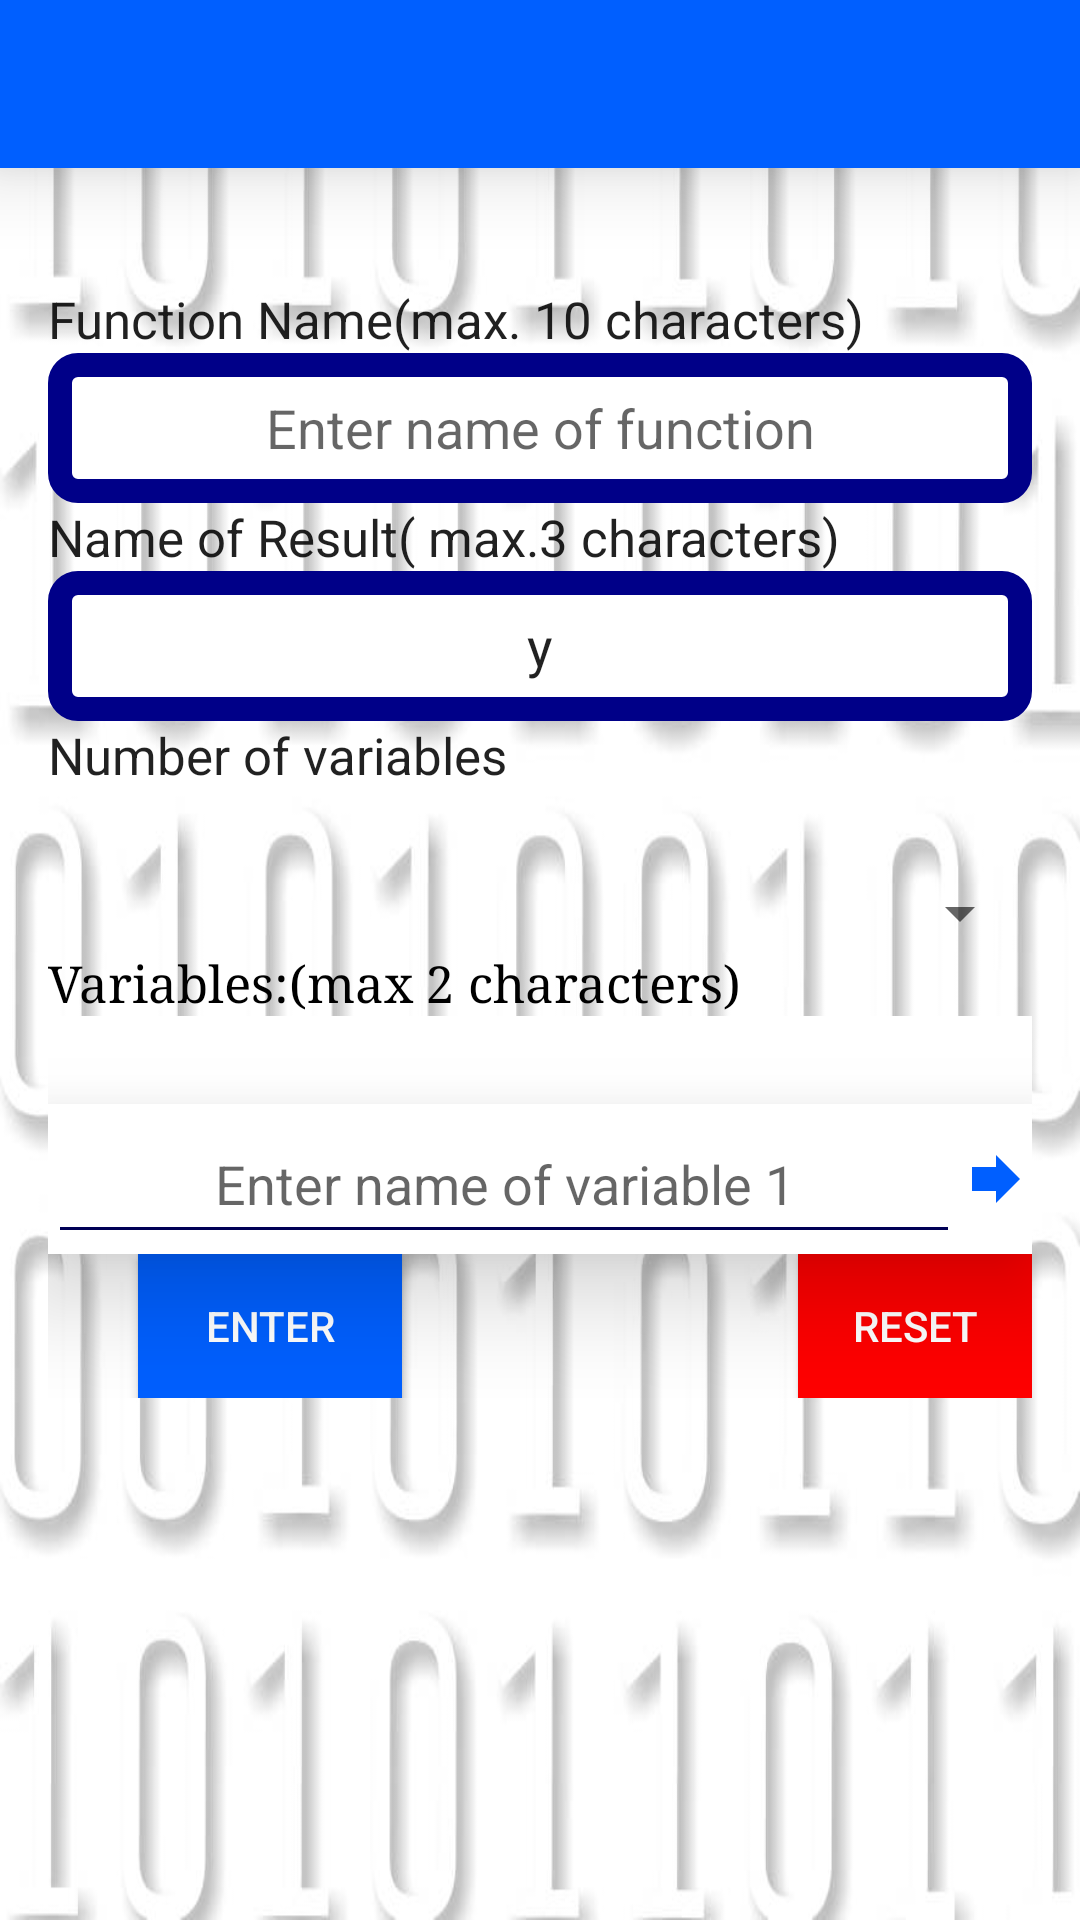

The Android layout XML behind this screen, and the referenced resources:
<!-- AndroidManifest.xml: application theme AppTheme -->
<!-- res/layout/activity_add_personal.xml -->
<?xml version="1.0" encoding="utf-8"?>
<RelativeLayout xmlns:android="http://schemas.android.com/apk/res/android"
    android:orientation="vertical" android:layout_width="match_parent"
    android:layout_height="match_parent"
    android:background="@drawable/white_back">

    <android.support.v7.widget.Toolbar
        android:layout_width="match_parent"
        android:layout_height="?attr/actionBarSize"
        android:background="#005FFF"
        android:elevation="16dp"
        android:id="@+id/cb"
        android:theme="@style/AppTheme.NoActionBar"
        android:layout_marginTop="0dp"
        android:titleTextColor="?attr/titleTextColor"
        android:subtitleTextColor="#fff"
        android:transitionGroup="false"
        android:touchscreenBlocksFocus="true"/>

    <ScrollView
        android:layout_width="match_parent"
        android:layout_height="match_parent"
        android:id="@+id/scrollView3"
        android:layout_marginTop="25dp"
        android:layout_marginLeft="16dp"
        android:layout_marginRight="16dp"
        android:layout_centerHorizontal="true"
        >

        <LinearLayout
            android:orientation="vertical"
            android:layout_width="match_parent"
            android:layout_height="match_parent"
            android:descendantFocusability="beforeDescendants"
            android:focusableInTouchMode="true">

            <TextView
                android:layout_width="wrap_content"
                android:layout_height="wrap_content"
                android:textAppearance="?android:attr/textAppearanceLarge"
                android:text="@string/funame"
                android:id="@+id/textView17"
                android:layout_marginTop="70dp"
                android:textSize="17sp"/>


            <EditText
                android:layout_width="match_parent"
                android:layout_height="50dp"
                android:hint="@string/enterfun"
                android:id="@+id/nax"
                android:textAlignment="center"
android:singleLine="true"
                android:maxLength="10"
                android:maxLines="1"
                android:imeOptions="actionNext"
                android:ems="2"
                android:background="@drawable/button_background" />


            <TextView
                android:layout_width="wrap_content"
                android:layout_height="wrap_content"
                android:textAppearance="?android:attr/textAppearanceLarge"
                android:text="@string/reultname"
                android:id="@+id/textView19"
                android:textSize="17sp"/>

            <EditText
                android:layout_width="match_parent"
                android:layout_height="50dp"
                android:id="@+id/var"
                android:hint="@string/enterres"
                android:textAlignment="center"
                android:imeOptions="actionNext"
                android:text="y"
                android:maxEms="1"
                android:singleLine="true"
                android:maxLength="3"
                android:background="@drawable/button_background"/>

            <TextView
                android:layout_width="wrap_content"
                android:layout_height="wrap_content"
                android:textAppearance="?android:attr/textAppearanceLarge"
                android:text="@string/numofvars"
android:textSize="17sp"
                android:maxLines="1"
                android:id="@+id/textView20" />

            <TextView
                android:layout_width="wrap_content"
                android:layout_height="wrap_content"
                android:textAppearance="?android:attr/textAppearanceLarge"
                android:id="@+id/textView29"
                android:layout_alignBottom="@+id/scrollView3"
                android:layout_alignParentLeft="true"
                android:layout_alignParentStart="true"
                android:layout_marginLeft="53dp"
                android:layout_marginStart="53dp"
                android:layout_gravity="center_horizontal"
                android:textAlignment="center"/>

            <Spinner
                android:layout_width="match_parent"
                android:layout_height="wrap_content"
                android:id="@+id/nov"
                android:layout_centerVertical="true"
                android:layout_centerHorizontal="true"
                android:textAlignment="center"
                android:fontFamily="cursive"
                />

            <TextView
                android:layout_width="match_parent"
                android:layout_height="wrap_content"
                android:text="@string/variables"
                android:fontFamily="serif"
                android:textSize="17dp"
                android:textColor="#000"
                />
            <TextView
                android:layout_width="match_parent"
                android:layout_height="wrap_content"
                android:textAppearance="?android:attr/textAppearanceLarge"
                android:text=""
                android:id="@+id/Vars"
                android:background="#fff"
                android:paddingLeft="30dp"/>

            <LinearLayout
                android:layout_width="match_parent"
                android:layout_height="wrap_content"
                android:orientation="horizontal"
                android:background="#fff"
                android:elevation="20dp">
                <EditText
                android:layout_width="wrap_content"
                    android:layout_weight="1"
                android:layout_height="50dp"
                android:id="@+id/entervar"
                android:textAlignment="center"
                android:maxLines="1"
                android:maxEms="1"
                android:singleLine="true"
                android:hint="Enter name of variable 1"
                android:backgroundTint="#005"
                android:imeOptions="actionNext"
                android:maxWidth="4dp"
                android:maxLength="3"/>
<ImageButton
    android:layout_width="wrap_content"
    android:layout_height="wrap_content"
    android:src="@drawable/go"
    android:background="#fff"
    android:layout_gravity="center_vertical"
    android:onClick="addvariable"/>
            </LinearLayout>


            <GridLayout
                android:layout_width="match_parent"
                android:layout_height="match_parent"
                android:layout_gravity="center_horizontal">


                <Button
                    android:layout_width="wrap_content"
                    android:layout_height="wrap_content"

                    android:text="@string/enter"
                    android:id="@+id/add"
                    android:layout_row="1"
                    android:layout_column="0"
                    android:background="#005FFF"
                    android:textColor="#FFF"
                    android:onClick="addvariable"
                    android:layout_marginLeft="30dp"/>
                <Button
                    android:layout_width="wrap_content"
                    android:layout_height="wrap_content"
                    android:text="@string/reset"
                    android:id="@+id/button119"
                    android:background="#FF0000"
                    android:textColor="#fff"
                    android:onClick="reset"
                    android:layout_marginLeft="250dp"
                    android:layout_column="0"
                    android:layout_row="1"/>


            </GridLayout>
        </LinearLayout>
    </ScrollView>
</RelativeLayout>
<!-- resources referenced by this layout -->
<resources>
  <!-- drawable button_background (drawable) -->
  <?xml version="1.0" encoding="utf-8"?>
  <selector xmlns:android="http://schemas.android.com/apk/res/android">
  <item>
      <shape android:shape="rectangle">
          <corners android:radius="6dp"/>
          <stroke android:width="8dp" android:color="#008"/>
          <solid android:color="#fff"/>
      </shape>
  </item>
  </selector>
  <!-- drawable go (drawable) -->
  <vector xmlns:android="http://schemas.android.com/apk/res/android"
          android:width="24dp"
          android:height="24dp"
          android:viewportWidth="24.0"
          android:viewportHeight="24.0">
      <path
          android:fillColor="#005fff"
          android:pathData="M12,8V4l8,8 -8,8v-4H4V8z"/>
  </vector>
  <!-- drawable white_back: jpg bitmap (drawable, 33288 bytes) -->
  <string name="enter">Enter</string>
  <string name="enterfun">Enter name of function</string>
  <string name="enterres">Enter name of result variable</string>
  <string name="funame">Function Name(max. 10 characters)</string>
  <string name="numofvars">Number of variables</string>
  <string name="reset">Reset</string>
  <string name="reultname">Name of Result( max.3 characters)</string>
  <string name="variables">Variables:(max 2 characters)</string>
  <style name="AppTheme.NoActionBar">
          <item name="windowActionBar">false</item>
          <item name="windowNoTitle">true</item>
          <item name="android:actionMenuTextColor">#fff</item>
          <item name="android:textColorSecondary">#fff</item>
  
      </style>
  <style name="AppTheme" parent="Theme.AppCompat.Light.DarkActionBar">
          
          <item name="colorPrimary">@color/colorPrimary</item>
          <item name="colorPrimaryDark">@color/colorPrimaryDark</item>
          <item name="colorAccent">@color/colorAccent</item>
          <item name="windowActionBar">false</item>
          <item name="windowNoTitle">true</item>
          <item name="android:actionMenuTextColor">#fff</item>
  
      </style>
  <!-- not gathered from this repository: default colours our renderer supplied (Android Studio template values) -->
  <color name="colorPrimary">#FF6200EE</color>
  <color name="colorPrimaryDark">#FF3700B3</color>
  <color name="colorAccent">#FF03DAC5</color>
</resources>
